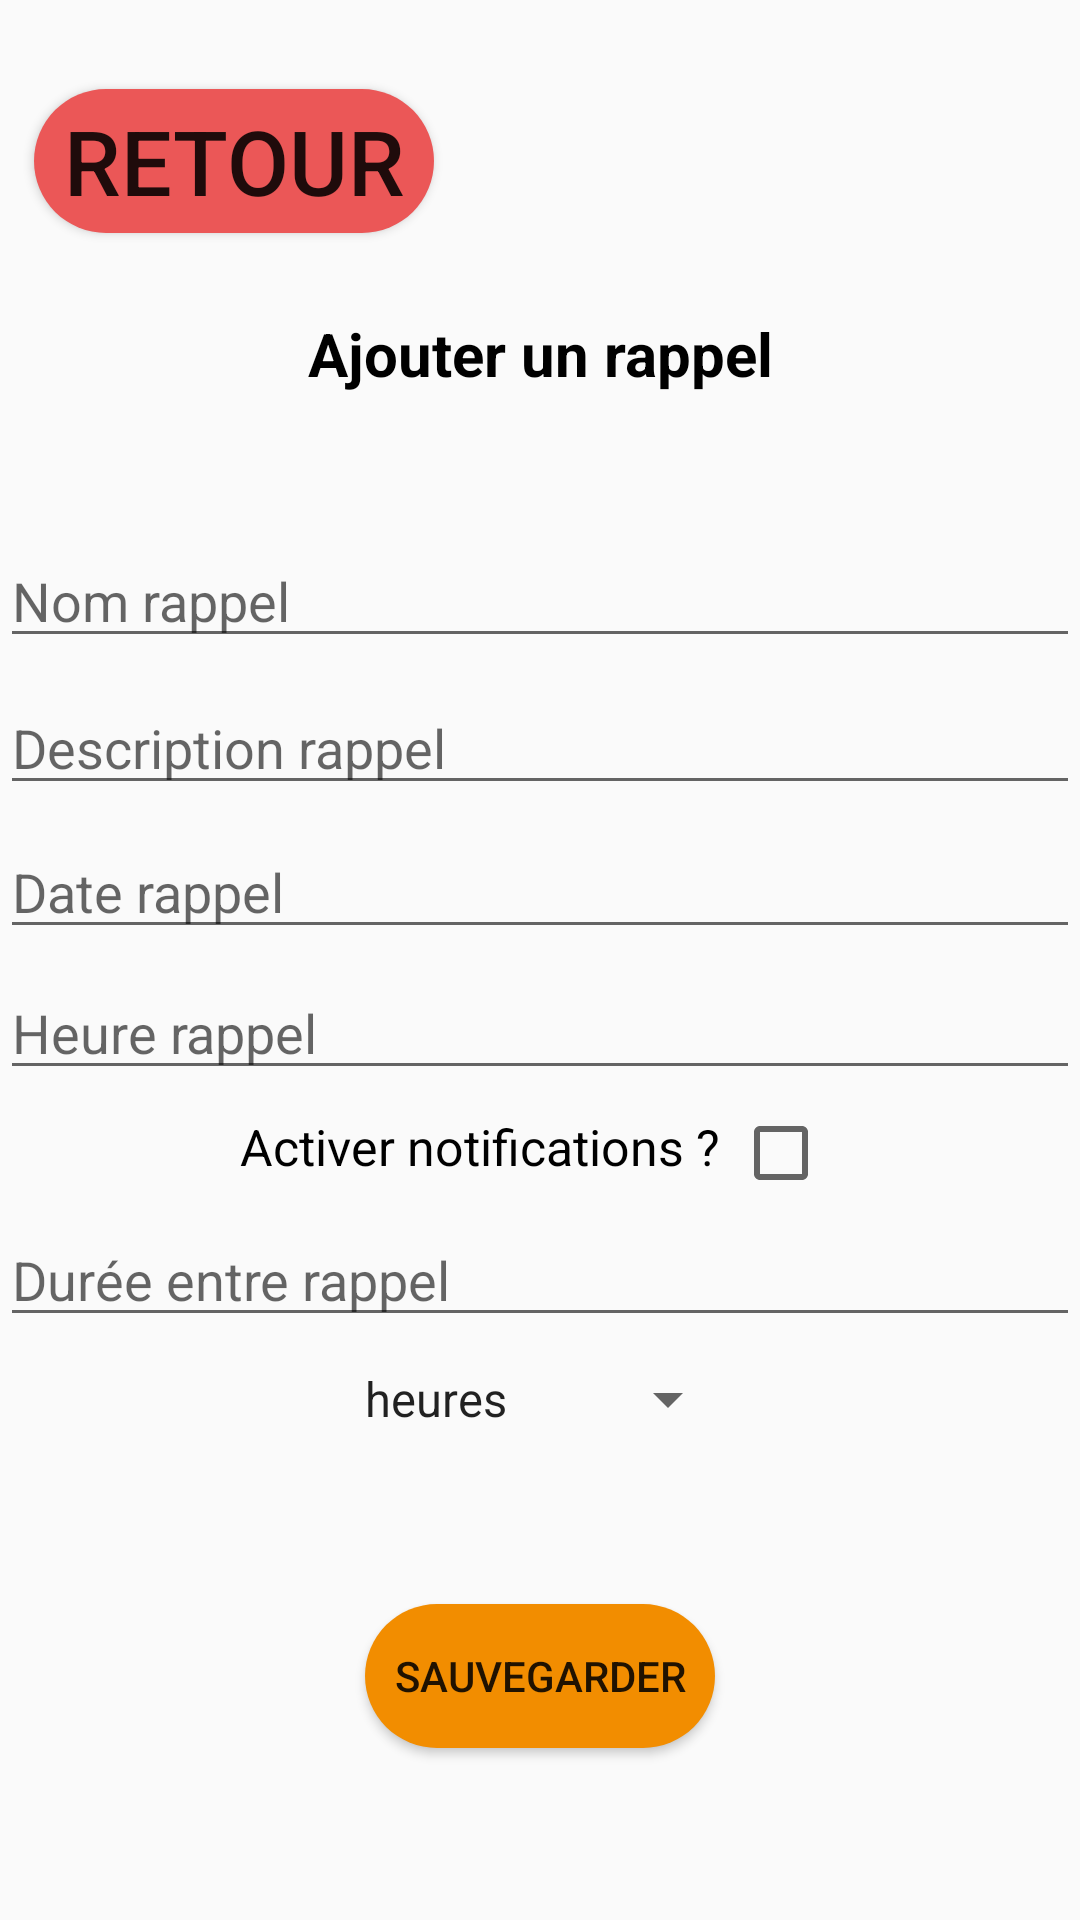

Layout XML and referenced resources for this Android screen:
<!-- AndroidManifest.xml: application theme AppTheme -->
<!-- res/layout/fragment_ajout_rappel.xml -->
<?xml version="1.0" encoding="utf-8"?>
<androidx.constraintlayout.widget.ConstraintLayout
    xmlns:android="http://schemas.android.com/apk/res/android"
    xmlns:app="http://schemas.android.com/apk/res-auto"
    xmlns:tools="http://schemas.android.com/tools"
    android:layout_margin="16dp"
    android:layout_width="match_parent"
    android:layout_height="match_parent">

    <Button
        android:id="@+id/frag_ajout_rappel_retour"

        style="@style/retourBouton"

        app:layout_constraintBottom_toBottomOf="parent"
        app:layout_constraintTop_toTopOf="parent"
        app:layout_constraintLeft_toLeftOf="parent"
        app:layout_constraintRight_toRightOf="parent"
        app:layout_constraintVertical_bias="0.05"
        app:layout_constraintHorizontal_bias="0.05"/>

    <TextView
        android:id="@+id/frag_ajout_rappel_titre"
        android:layout_width="match_parent"
        android:layout_height="wrap_content"
        android:text="Ajouter un rappel"
        android:textSize="60px"
        android:gravity="center"
        android:textStyle="bold"
        android:textColor="@color/myBlack"
        app:layout_constraintBottom_toBottomOf="parent"
        app:layout_constraintTop_toBottomOf="@+id/frag_ajout_rappel_retour"
        app:layout_constraintLeft_toLeftOf="parent"
        app:layout_constraintRight_toRightOf="parent"
        app:layout_constraintVertical_bias="0.05"
        />

    <EditText
        android:id="@+id/frag_ajout_rappel_nom"
        android:layout_width="match_parent"
        android:layout_height="wrap_content"
        android:hint="Nom rappel"
        app:layout_constraintBottom_toBottomOf="parent"
        app:layout_constraintHorizontal_bias="0.05"
        app:layout_constraintLeft_toLeftOf="parent"
        app:layout_constraintRight_toRightOf="parent"
        app:layout_constraintTop_toBottomOf="@+id/frag_ajout_rappel_titre"
        app:layout_constraintVertical_bias="0.1" />
    <EditText
        android:id="@+id/frag_ajout_rappel_description"
        android:layout_width="match_parent"
        android:layout_height="wrap_content"
        android:hint="Description rappel"
        app:layout_constraintBottom_toBottomOf="parent"
        app:layout_constraintTop_toBottomOf="@+id/frag_ajout_rappel_nom"
        app:layout_constraintLeft_toLeftOf="parent"
        app:layout_constraintRight_toRightOf="parent"
        app:layout_constraintVertical_bias="0.02"
        app:layout_constraintHorizontal_bias="0.05"
        />
    <EditText
        android:id="@+id/frag_ajout_rappel_date"
        android:layout_width="match_parent"
        android:layout_height="wrap_content"
        android:hint="Date rappel"

        app:layout_constraintBottom_toBottomOf="parent"
        app:layout_constraintTop_toBottomOf="@+id/frag_ajout_rappel_description"
        app:layout_constraintLeft_toLeftOf="parent"
        app:layout_constraintRight_toRightOf="parent"
        app:layout_constraintVertical_bias="0.02"
        app:layout_constraintHorizontal_bias="0.05"
        />
    <EditText
        android:id="@+id/frag_ajout_rappel_heure"
        android:layout_width="match_parent"
        android:layout_height="wrap_content"
        android:hint="Heure rappel"

        app:layout_constraintBottom_toBottomOf="parent"
        app:layout_constraintTop_toBottomOf="@+id/frag_ajout_rappel_date"
        app:layout_constraintLeft_toLeftOf="parent"
        app:layout_constraintRight_toRightOf="parent"
        app:layout_constraintVertical_bias="0.02"
        app:layout_constraintHorizontal_bias="0.05"
        />

    <TextView
        android:id="@+id/frag_ajout_rappel_text_notif"
        android:layout_width="wrap_content"
        android:layout_height="wrap_content"
        android:text="Activer notifications ?"
        android:textColor="@color/myBlack"
        android:textSize="50px"
        app:layout_constraintBottom_toBottomOf="parent"
        app:layout_constraintTop_toBottomOf="@+id/frag_ajout_rappel_heure"
        app:layout_constraintLeft_toLeftOf="parent"
        app:layout_constraintRight_toRightOf="parent"
        app:layout_constraintVertical_bias="0.03"
        app:layout_constraintHorizontal_bias="0.4" />
    <CheckBox
        android:id="@+id/frag_ajout_rappel_notification_check"
        android:layout_width="wrap_content"
        android:layout_height="wrap_content"
        app:layout_constraintBottom_toBottomOf="parent"
        app:layout_constraintTop_toBottomOf="@+id/frag_ajout_rappel_heure"
        app:layout_constraintLeft_toRightOf="@+id/frag_ajout_rappel_text_notif"
        app:layout_constraintRight_toRightOf="parent"
        app:layout_constraintVertical_bias="0.02"
        app:layout_constraintHorizontal_bias="0.05"/>

    <EditText
        android:id="@+id/frag_ajout_rappel_intervalle_nombre"
        android:layout_width="match_parent"
        android:layout_height="wrap_content"
        android:hint="Durée entre rappel"

        app:layout_constraintBottom_toBottomOf="parent"
        app:layout_constraintTop_toBottomOf="@+id/frag_ajout_rappel_notification_check"
        app:layout_constraintLeft_toLeftOf="parent"
        app:layout_constraintRight_toRightOf="parent"
        app:layout_constraintVertical_bias="0.02"
        app:layout_constraintHorizontal_bias="0.05"
        />

    <Spinner
        android:id="@+id/frag_ajout_rappel_intervalle_unite"
        android:layout_width="wrap_content"
        android:layout_height="wrap_content"

        android:entries="@array/rappel_intervalle_unite"
        android:spinnerMode="dropdown"
        app:layout_constraintBottom_toBottomOf="parent"
        app:layout_constraintLeft_toLeftOf="parent"
        app:layout_constraintRight_toRightOf="parent"
        app:layout_constraintTop_toBottomOf="@id/frag_ajout_rappel_intervalle_nombre"
        app:layout_constraintVertical_bias="0.05" />
    <Button
        android:id="@+id/frag_ajout_animal_save"
        style = "@style/saveButtonRappel"
        app:layout_constraintBottom_toBottomOf="parent"
        app:layout_constraintTop_toBottomOf="@+id/frag_ajout_rappel_notification_check"
        app:layout_constraintLeft_toLeftOf="parent"
        app:layout_constraintRight_toRightOf="parent"
        app:layout_constraintVertical_bias="0.7"
        app:layout_constraintHorizontal_bias="0.5"/>

</androidx.constraintlayout.widget.ConstraintLayout>
<!-- resources referenced by this layout -->
<resources>
  <string-array name="rappel_intervalle_unite">
          <item>heures</item>
          <item>jours</item>
          <item>semaines</item>
          <item>mois</item>
      </string-array>
  <color name="myBlack">      #000000</color>
  <style name="retourBouton" parent="">
          <item name="android:background">@drawable/retour_button</item>
          <item name="android:layout_width">400px</item>
          <item name="android:layout_height">wrap_content</item>
          <item name="android:textSize">30sp</item>
          <item name="android:text">@string/retour</item>
          <item name="android:gravity">center</item>
          <item name="android:elevation">100dp</item>
      </style>
  <style name="saveButtonRappel" parent="">
          <item name="android:background">@drawable/save_orange_button</item>
          <item name="android:layout_width">350px</item>
          <item name="android:layout_height">wrap_content</item>
          <item name="android:text">@string/sauvegarder</item>
          <item name="android:elevation">100dp</item>
      </style>
  <style name="AppTheme" parent="Theme.AppCompat.Light.NoActionBar">
          
          <item name="colorPrimary">@color/colorPrimary</item>
          <item name="colorPrimaryDark">@color/colorPrimaryDark</item>
          <item name="colorAccent">@color/myLightGrey</item>
      </style>
  <!-- drawable retour_button (drawable) -->
  <?xml version="1.0" encoding="utf-8"?>
  <shape xmlns:android="http://schemas.android.com/apk/res/android">
      <corners android:radius="25dp" />
      <solid android:color="@color/myRed"/>
  </shape>
  <string name="retour">Retour</string>
  <!-- drawable save_orange_button (drawable) -->
  <?xml version="1.0" encoding="utf-8"?>
  <shape xmlns:android="http://schemas.android.com/apk/res/android">
      <corners android:radius="25dp" />
      <solid android:color="@color/myOrange"/>
  </shape>
  <string name="sauvegarder">Sauvegarder</string>
  <color name="colorPrimary">#008577</color>
  <color name="colorPrimaryDark">#00574B</color>
  <color name="myLightGrey">  #EFEFEF</color>
  <color name="myRed">        #EB5757</color>
  <color name="myOrange">     #F28D00</color>
</resources>
